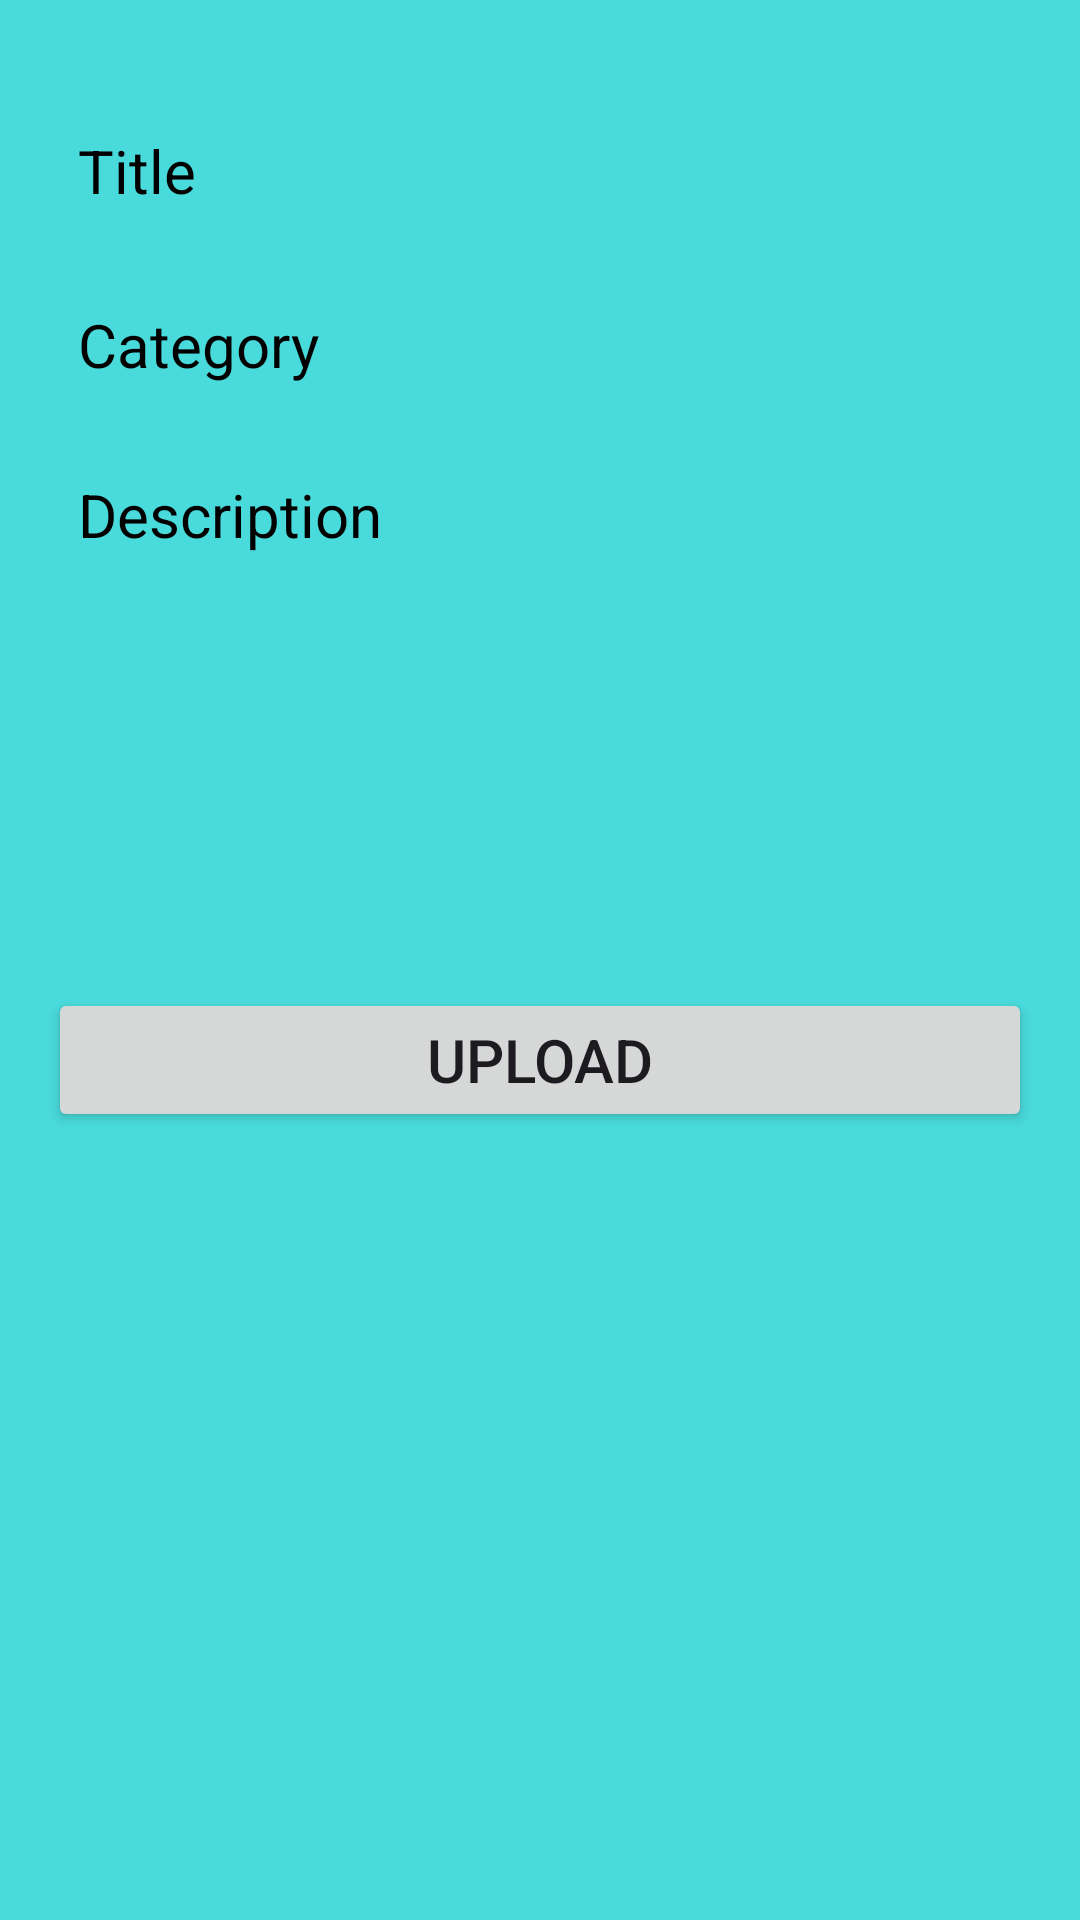

The Android layout XML behind this screen, and the referenced resources:
<!-- AndroidManifest.xml: application theme Theme.TechJourneyCompanion -->
<!-- res/layout/activity_uploder.xml -->
<?xml version="1.0" encoding="UTF-8"?>
<LinearLayout xmlns:android="http://schemas.android.com/apk/res/android"
    xmlns:tools="http://schemas.android.com/tools"
    android:layout_width="match_parent"
    android:layout_height="match_parent"
    android:padding="16dp"
    android:background="@color/sky"
    android:orientation="vertical"
    tools:context=".uploder"
    >

    <EditText
        android:id="@+id/uptitle"
        android:layout_width="match_parent"
        android:layout_height="50dp"
        android:hint="Title"
        android:textColorHint="@color/black"
        android:background="@drawable/white_box"
        android:textSize="20dp"
        android:padding="10dp"
        android:layout_marginTop="16dp"/>

    <EditText
        android:id="@+id/upcategory"
        android:layout_width="match_parent"
        android:layout_height="50dp"
        android:hint="Category"
        android:textColorHint="@color/black"
        android:background="@drawable/white_box"
        android:textSize="20dp"
        android:padding="10dp"
        android:layout_below="@id/uptitle"
        android:layout_marginTop="8dp"/>

    <EditText
        android:id="@+id/updescription"
        android:layout_width="match_parent"
        android:layout_height="wrap_content"
        android:hint="Description"
        android:textColorHint="@color/black"
        android:background="@drawable/white_box"
        android:textSize="20dp"
        android:padding="10dp"
        android:layout_below="@id/upcategory"
        android:layout_marginTop="8dp"
        android:inputType="textMultiLine"
        android:minLines="6"
        android:gravity="top"
    />

    <Button
        android:id="@+id/uploadButton"
        android:layout_width="match_parent"
        android:layout_height="wrap_content"
        android:text="Upload"
        android:textSize="20dp"
        android:layout_below="@id/updescription"
        android:layout_marginTop="16dp"/>

</LinearLayout>
<!-- resources referenced by this layout -->
<resources>
  <color name="black">#FF000000</color>
  <color name="sky">#E837D8D8</color>
  <style name="Theme.TechJourneyCompanion" parent="Base.Theme.TechJourneyCompanion" />
  <style name="Base.Theme.TechJourneyCompanion" parent="Theme.Material3.DayNight.NoActionBar">
          
          
      </style>
</resources>
